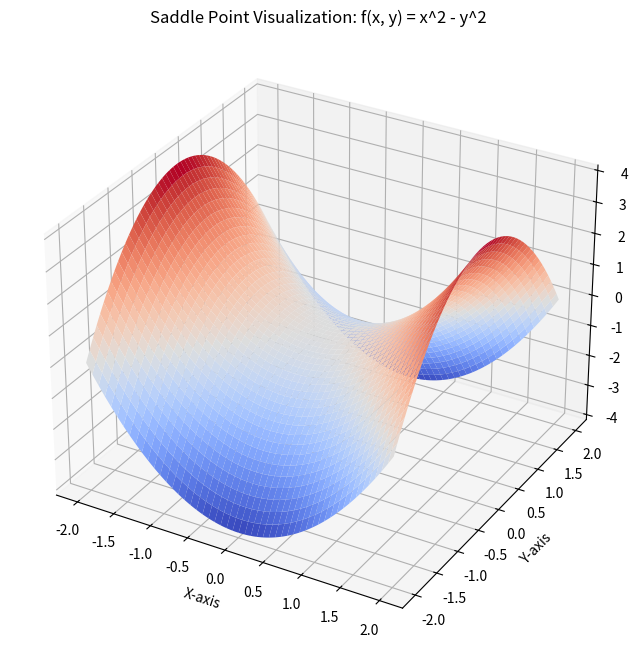

Generate this figure with matplotlib:
import numpy as np
import matplotlib.pyplot as plt
from mpl_toolkits.mplot3d import Axes3D

# Define the function f(x, y) = x^2 - y^2
def f(x, y):
    return x**2 - y**2

# Create grid points for x and y
x = np.linspace(-2, 2, 400)
y = np.linspace(-2, 2, 400)
x, y = np.meshgrid(x, y)
z = f(x, y)

# Plot the 3D surface
fig = plt.figure(figsize=(10, 8))
ax = fig.add_subplot(111, projection='3d')
ax.plot_surface(x, y, z, cmap='coolwarm', edgecolor='none')

# Add labels
ax.set_xlabel('X-axis')
ax.set_ylabel('Y-axis')
ax.set_zlabel('f(x, y)')
ax.set_title('Saddle Point Visualization: f(x, y) = x^2 - y^2')

plt.show()
